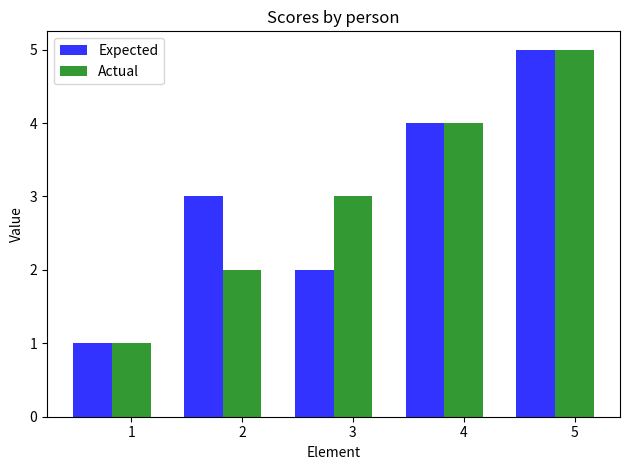

Write Python code to recreate this figure.
import numpy as np
import matplotlib.pyplot as plt

N_CLASSES = 20

def debugger(correct_pred, logits, y_exp, x):
	print (str(int(correct_pred[0])) + " out of " + str(N_CLASSES))
	# to check first and second choice
	# out = list()
	# for j in range(N_CLASSES):
	# 	f_max = np.argmin(logits[0][j])
	# 	f_max_2 = np.argmin(logits[0][j])
	# 	for k in range(N_CLASSES):
	# 		if logits[j][0][k] > logits[j][0][f_max]:
	# 			f_max_2 = f_max
	# 			f_max = k
	# 		elif logits[j][0][k] > logits[j][0][f_max_2]:
	# 			f_max_2 = k
	# 	out.append((f_max, f_max_2))
	# print out

def print_1by1(arr, title):
	line = ""
	for i in range(N_CLASSES):
		line += (str(arr[i]) + " ")
	print (title + line)

def print_barchart(arr, expect, actual):
	# data to plot
	n_groups = len(arr)
	 
	# create plot
	fig, ax = plt.subplots()
	index = np.arange(n_groups)
	bar_width = 0.35
	opacity = 0.8
	 
	rects1 = plt.bar(index, expect, bar_width,
	alpha=opacity,
	color='b',
	label='Expected')
	 
	rects2 = plt.bar(index + bar_width, actual, bar_width,
	alpha=opacity,
	color='g',
	label='Actual')
	 
	plt.xlabel('Element')
	plt.ylabel('Value')
	plt.title('Scores by person')
	plt.xticks(index + bar_width, ('1', '2', '3', '4', '5'))
	plt.legend()
	
	plt.tight_layout()
	plt.show()

def pretty_printing(correct_pred, logits, y_exp, x):
	out = list()
	y_pred = list()
	for j in range(N_CLASSES):
		y_pred.append(np.argmax(logits[j][0]))
	print_1by1(x[0], 'input: ')
	print_1by1(y_exp[0], 'expect:')
	print_1by1(y_pred, 'pred:  ')
	print_barchart(x[0], y_exp[0], y_pred)

print_barchart(list([10, 30, 20, 40, 50]), list([1, 3, 2, 4, 5]), list([1, 2, 3, 4, 5]))

